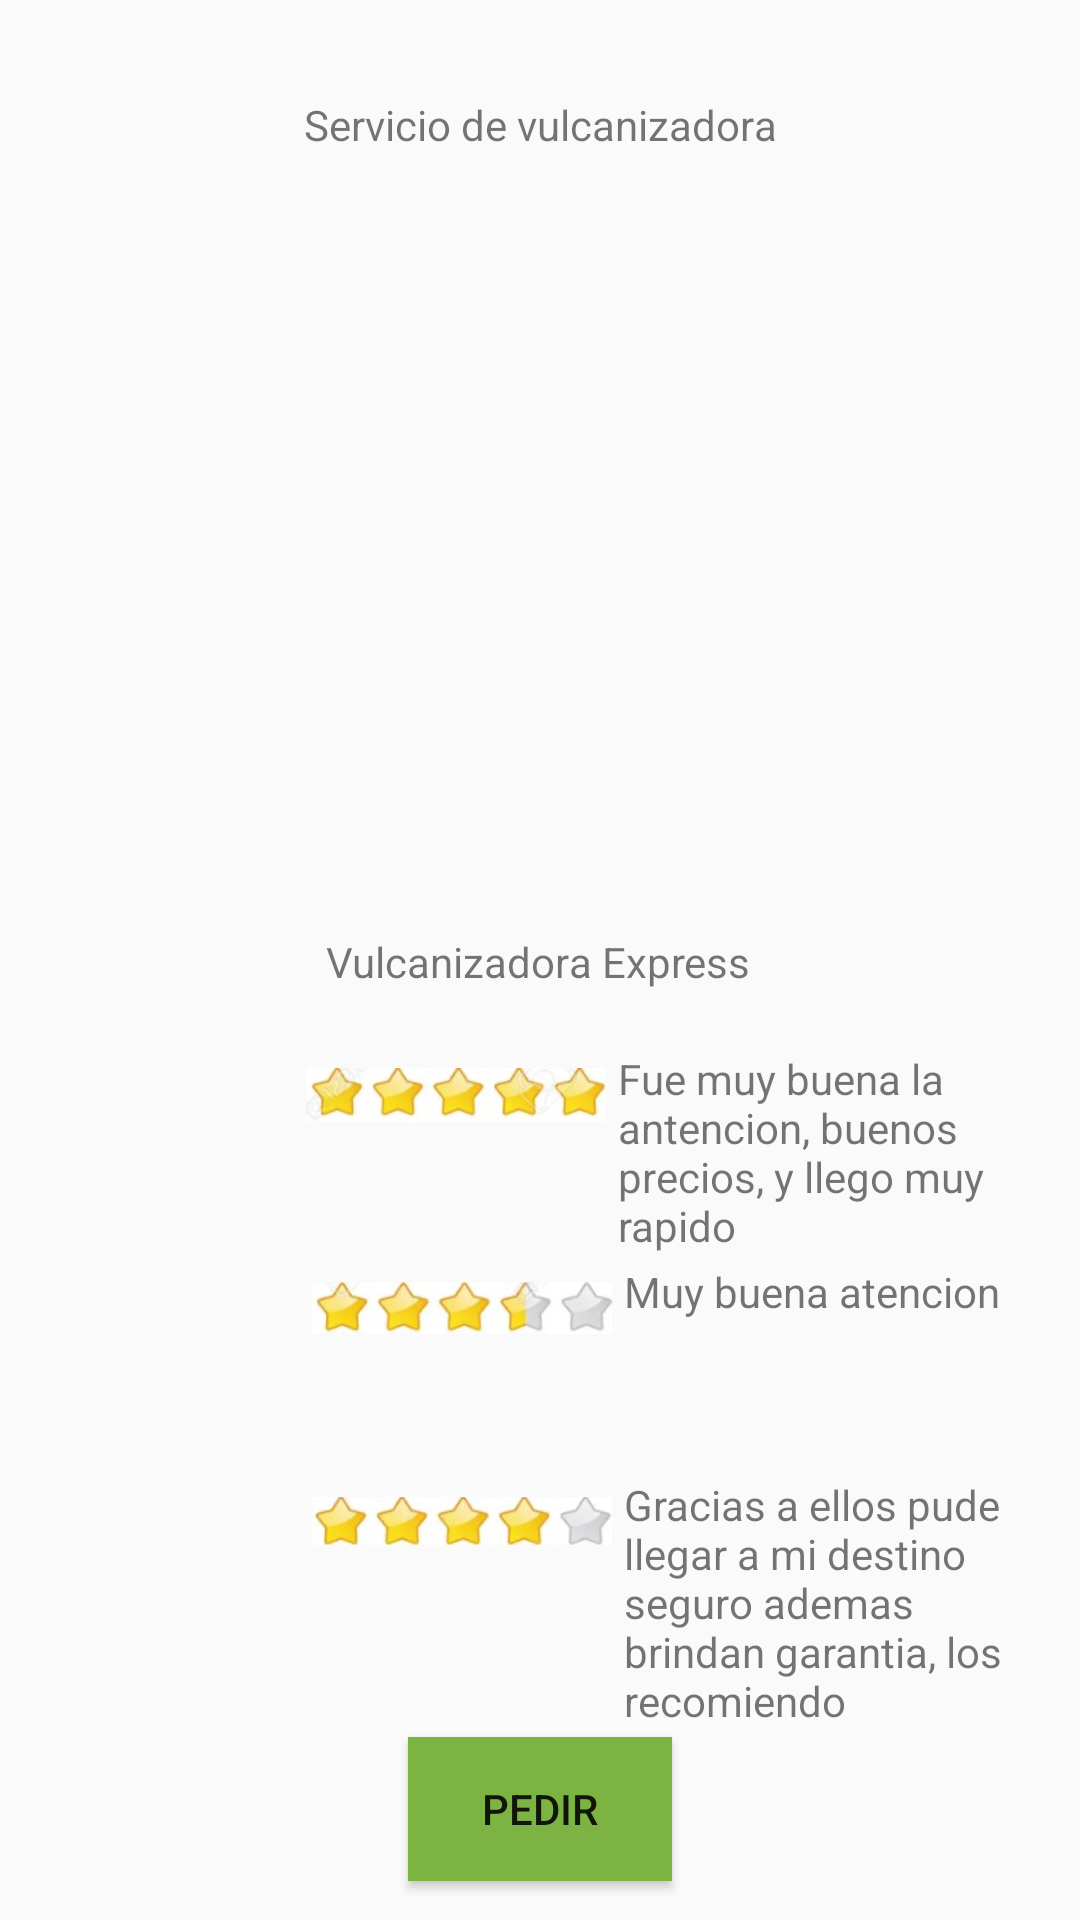

Produce the Android XML layout that renders to this screen, including the resource entries it uses.
<!-- AndroidManifest.xml: application theme Theme.UPIC2 -->
<!-- res/layout/activity_comenvul.xml -->
<?xml version="1.0" encoding="utf-8"?>
<android.support.constraint.ConstraintLayout xmlns:android="http://schemas.android.com/apk/res/android"
    xmlns:app="http://schemas.android.com/apk/res-auto"
    xmlns:tools="http://schemas.android.com/tools"
    android:layout_width="match_parent"
    android:layout_height="match_parent"
    tools:context=".Comenmec">
    <TextView
        android:id="@+id/mec_exp"
        android:layout_width="wrap_content"
        android:layout_height="wrap_content"
        android:layout_marginTop="8dp"
        android:text="@string/vulca_express"
        app:layout_constraintEnd_toEndOf="parent"
        app:layout_constraintHorizontal_bias="0.498"
        app:layout_constraintStart_toStartOf="parent"
        app:layout_constraintTop_toBottomOf="@+id/imageView3" />

    <ImageView
        android:id="@+id/imageView3"
        android:layout_width="188dp"
        android:layout_height="244dp"
        android:layout_marginTop="8dp"
        android:contentDescription="TODO"
        app:layout_constraintEnd_toEndOf="parent"
        app:layout_constraintHorizontal_bias="0.497"
        app:layout_constraintStart_toStartOf="parent"
        app:layout_constraintTop_toBottomOf="@+id/textView2"
        app:srcCompat="@drawable/perfilvul" />

    <TextView
        android:id="@+id/textView2"
        android:layout_width="wrap_content"
        android:layout_height="wrap_content"
        android:layout_marginTop="32dp"
        android:text="@string/servicio_de_vulcanizadora"
        app:layout_constraintEnd_toEndOf="parent"
        app:layout_constraintStart_toStartOf="parent"
        app:layout_constraintTop_toTopOf="parent" />

    <ImageView
        android:id="@+id/imageView5"
        android:layout_width="60dp"
        android:layout_height="55dp"
        android:layout_marginStart="40dp"
        android:layout_marginTop="20dp"
        app:layout_constraintStart_toStartOf="parent"
        app:layout_constraintTop_toBottomOf="@+id/mec_exp"
        app:srcCompat="@drawable/ic_perfil" />

    <ImageView
        android:id="@+id/imageView7"
        android:layout_width="60dp"
        android:layout_height="55dp"
        android:layout_marginStart="40dp"
        android:layout_marginTop="16dp"
        app:layout_constraintStart_toStartOf="parent"
        app:layout_constraintTop_toBottomOf="@+id/imageView8"
        app:srcCompat="@drawable/ic_perfil" />

    <ImageView
        android:id="@+id/imageView8"
        android:layout_width="60dp"
        android:layout_height="55dp"
        android:layout_marginStart="40dp"
        android:layout_marginTop="16dp"
        app:layout_constraintStart_toStartOf="parent"
        app:layout_constraintTop_toBottomOf="@+id/imageView5"
        app:srcCompat="@drawable/ic_perfil" />

    <TextView
        android:id="@+id/textView"
        android:layout_width="0dp"
        android:layout_height="wrap_content"
        android:layout_marginStart="4dp"
        android:layout_marginTop="20dp"
        android:layout_marginEnd="4dp"
        android:text="Fue muy buena la antencion, buenos precios, y llego muy rapido"
        app:layout_constraintEnd_toEndOf="parent"
        app:layout_constraintStart_toEndOf="@+id/imageView10"
        app:layout_constraintTop_toBottomOf="@+id/mec_exp" />

    <TextView
        android:id="@+id/textView6"
        android:layout_width="0dp"
        android:layout_height="wrap_content"
        android:layout_marginStart="4dp"
        android:layout_marginTop="16dp"
        android:layout_marginEnd="4dp"
        android:text="Muy buena atencion"
        app:layout_constraintEnd_toEndOf="parent"
        app:layout_constraintStart_toEndOf="@+id/imageView11"
        app:layout_constraintTop_toBottomOf="@+id/imageView5" />

    <TextView
        android:id="@+id/textView7"
        android:layout_width="0dp"
        android:layout_height="wrap_content"
        android:layout_marginStart="4dp"
        android:layout_marginTop="16dp"
        android:layout_marginEnd="4dp"
        android:text="Gracias a ellos pude llegar a mi destino seguro ademas brindan garantia, los recomiendo"
        app:layout_constraintEnd_toEndOf="parent"
        app:layout_constraintStart_toEndOf="@+id/imageView12"
        app:layout_constraintTop_toBottomOf="@+id/imageView8" />

    <ImageView
        android:id="@+id/imageView10"
        android:layout_width="100dp"
        android:layout_height="30dp"
        android:layout_marginStart="2dp"
        android:layout_marginTop="20dp"
        app:layout_constraintStart_toEndOf="@+id/imageView5"
        app:layout_constraintTop_toBottomOf="@+id/mec_exp"
        app:srcCompat="@drawable/cal5" />

    <ImageView
        android:id="@+id/imageView11"
        android:layout_width="100dp"
        android:layout_height="30dp"
        android:layout_marginStart="4dp"
        android:layout_marginTop="16dp"
        app:layout_constraintStart_toEndOf="@+id/imageView5"
        app:layout_constraintTop_toBottomOf="@+id/imageView5"
        app:srcCompat="@drawable/cal35" />

    <ImageView
        android:id="@+id/imageView12"
        android:layout_width="100dp"
        android:layout_height="30dp"
        android:layout_marginStart="4dp"
        android:layout_marginTop="16dp"
        app:layout_constraintStart_toEndOf="@+id/imageView5"
        app:layout_constraintTop_toBottomOf="@+id/imageView8"
        app:srcCompat="@drawable/cal4" />

    <Button
        android:id="@+id/button3"
        android:layout_width="wrap_content"
        android:layout_height="wrap_content"
        android:layout_marginTop="32dp"
        android:text="Pedir"
        android:background="#7CB342"
        android:onClick="callPedir"
        app:layout_constraintEnd_toEndOf="parent"
        app:layout_constraintStart_toStartOf="parent"
        app:layout_constraintTop_toBottomOf="@+id/imageView7" />

</android.support.constraint.ConstraintLayout>
<!-- resources referenced by this layout -->
<resources>
  <!-- drawable cal35: jpg bitmap (drawable, 4025 bytes) -->
  <!-- drawable cal4: jpg bitmap (drawable, 4047 bytes) -->
  <!-- drawable cal5: jpg bitmap (drawable, 4560 bytes) -->
  <string name="servicio_de_vulcanizadora">Servicio de vulcanizadora</string>
  <string name="vulca_express">Vulcanizadora Express</string>
  <style name="Theme.UPIC2" parent="Theme.AppCompat.Light.DarkActionBar">
          
          <item name="colorPrimary">@color/naranja_UPIC</item>
          <item name="colorPrimaryDark">@color/naranja_fond</item>
          <item name="colorAccent">@color/teal_200</item>
          
      </style>
  <color name="naranja_UPIC">#FD8000</color>
  <color name="naranja_fond">#EFAA54</color>
  <color name="teal_200">#FF03DAC5</color>
</resources>
